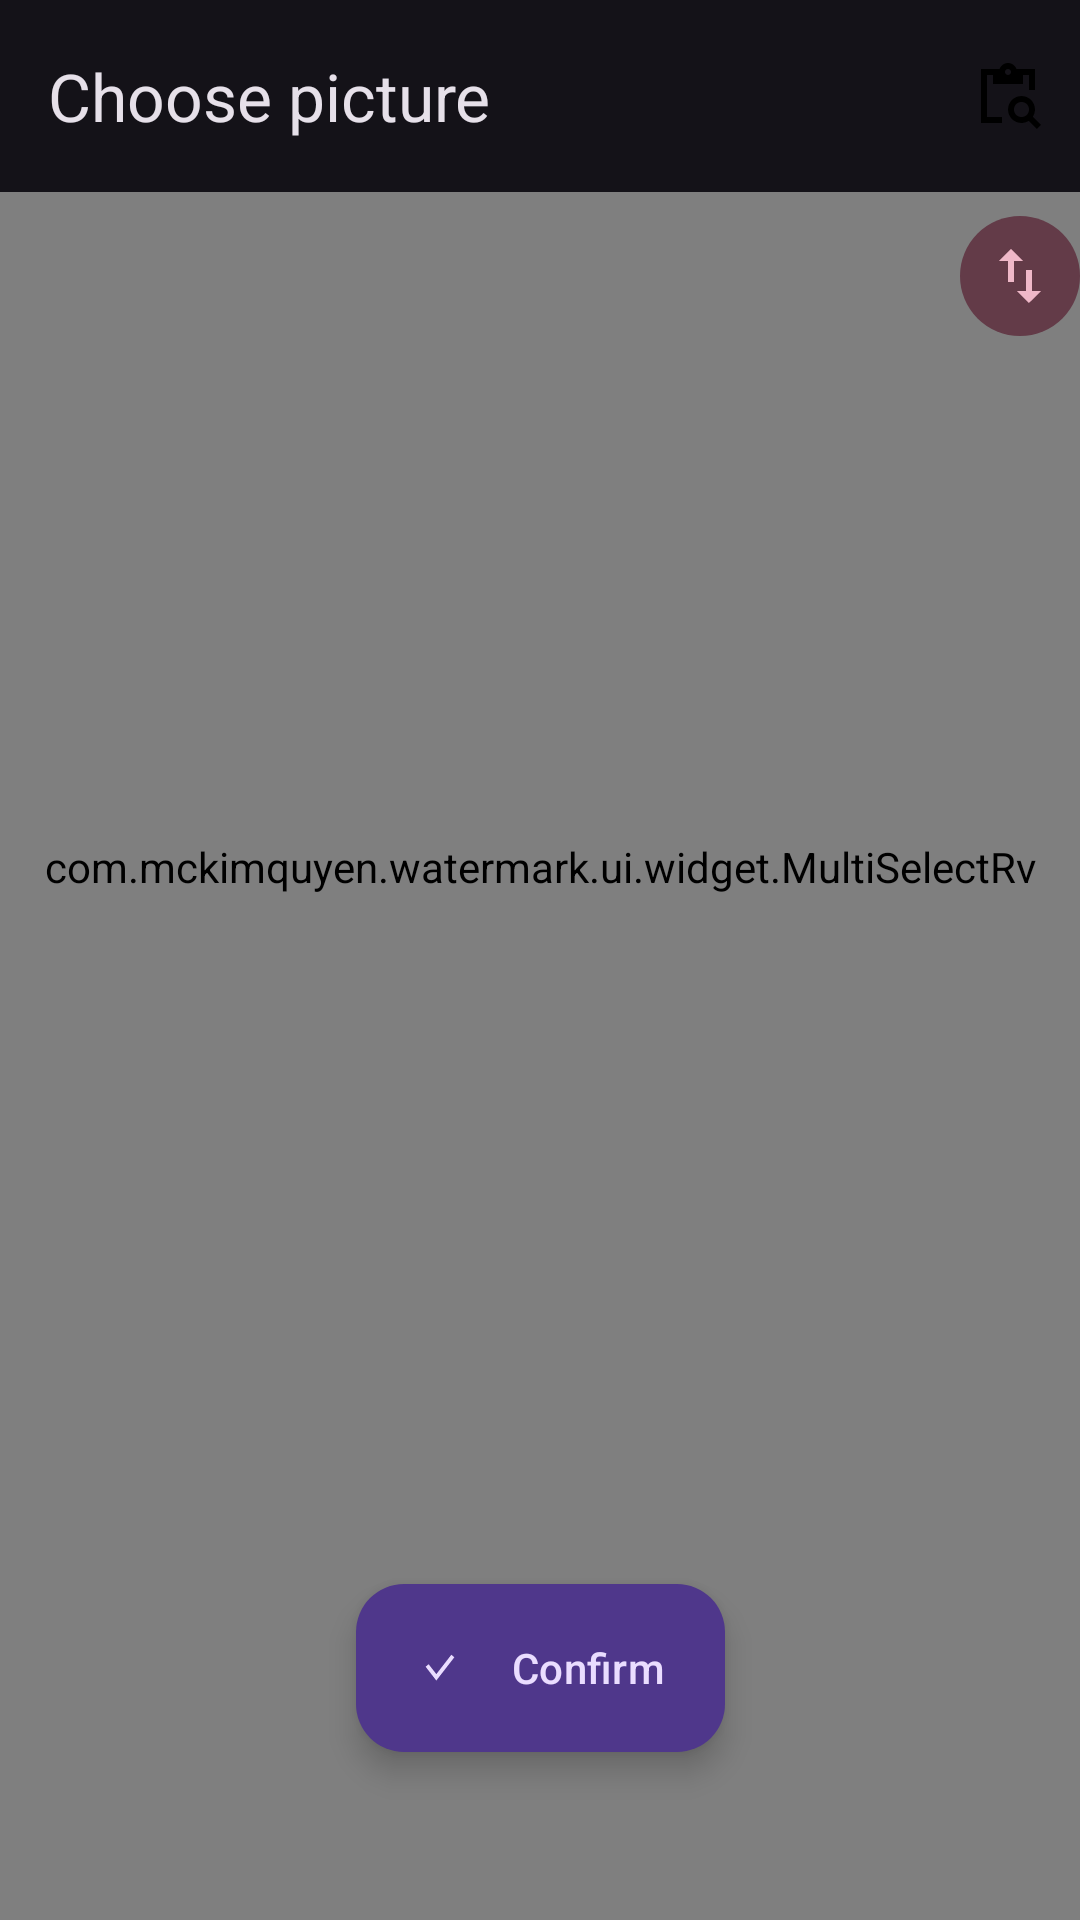

This screen was rendered from an Android layout file. Write that file and the resources it references.
<!-- AndroidManifest.xml: application theme Theme.Material3.Dark.NoActionBar -->
<!-- res/layout/fragment_gallery.xml -->
<?xml version="1.0" encoding="utf-8"?>
<androidx.constraintlayout.widget.ConstraintLayout xmlns:android="http://schemas.android.com/apk/res/android"
    xmlns:app="http://schemas.android.com/apk/res-auto"
    xmlns:tools="http://schemas.android.com/tools"
    android:id="@+id/fragment_gallery"
    android:layout_width="match_parent"
    android:layout_height="match_parent">

    <com.google.android.material.appbar.AppBarLayout
        android:id="@+id/abl"
        android:layout_width="match_parent"
        android:layout_height="wrap_content"
        app:layout_constraintEnd_toEndOf="parent"
        app:layout_constraintStart_toStartOf="parent"
        app:layout_constraintTop_toTopOf="parent">

        <com.google.android.material.appbar.MaterialToolbar
            android:id="@+id/topAppBar"
            android:layout_width="match_parent"
            android:layout_height="?attr/actionBarSize"
            app:menu="@menu/top_app_bar"
            app:navigationIcon="@drawable/ic_close_24dp"
            app:title="@string/action_pick" />

    </com.google.android.material.appbar.AppBarLayout>

    <com.mckimquyen.watermark.ui.widget.MultiSelectRv
        android:id="@+id/rv_content"
        android:layout_width="match_parent"
        android:layout_height="0dp"
        android:clipToPadding="false"
        android:paddingBottom="126dp"
        android:scrollbars="none"
        app:layout_constraintBottom_toBottomOf="parent"
        app:layout_constraintEnd_toEndOf="parent"
        app:layout_constraintStart_toStartOf="parent"
        app:layout_constraintTop_toBottomOf="@id/abl" />

    <ImageView
        android:id="@+id/iv_slider"
        android:layout_width="wrap_content"
        android:layout_height="wrap_content"
        android:layout_marginTop="8dp"
        android:layout_marginBottom="8dp"
        android:background="@drawable/bg_gallery_arrow"
        android:padding="8dp"
        android:src="@drawable/ic_gallery_scroll_bar_anchor"
        app:layout_constraintBottom_toBottomOf="parent"
        app:layout_constraintEnd_toEndOf="parent"
        app:layout_constraintTop_toBottomOf="@id/abl"
        app:layout_constraintVertical_bias="0"
        tools:ignore="ImageContrastCheck"
        tools:value="340" />


    <com.google.android.material.floatingactionbutton.ExtendedFloatingActionButton
        android:id="@+id/fab"
        android:layout_width="wrap_content"
        android:layout_height="wrap_content"
        android:layout_marginBottom="56dp"
        android:text="@string/tips_ok"
        app:icon="@drawable/ic_save_done"
        app:layout_constraintBottom_toBottomOf="parent"
        app:layout_constraintEnd_toEndOf="parent"
        app:layout_constraintStart_toStartOf="parent" />

</androidx.constraintlayout.widget.ConstraintLayout>
<!-- resources referenced by this layout -->
<resources>
  <!-- drawable bg_gallery_arrow (drawable) -->
  <?xml version="1.0" encoding="utf-8"?>
  <shape xmlns:android="http://schemas.android.com/apk/res/android"
      android:shape="oval">
  
      <solid android:color="?attr/colorTertiaryContainer" />
  
  </shape>
  <!-- drawable ic_gallery_scroll_bar_anchor (drawable) -->
  <vector xmlns:android="http://schemas.android.com/apk/res/android"
      android:width="24dp"
      android:height="24dp"
      android:tint="?attr/colorTertiary"
      android:viewportWidth="24"
      android:viewportHeight="24">
      <path
          android:fillColor="@android:color/white"
          android:pathData="M9,3L5,6.99h3L8,14h2L10,6.99h3L9,3zM16,17.01L16,10h-2v7.01h-3L15,21l4,-3.99h-3z" />
  </vector>
  <!-- drawable ic_save_done (drawable) -->
  <vector xmlns:android="http://schemas.android.com/apk/res/android"
      android:width="28dp"
      android:height="27dp"
      android:viewportWidth="28"
      android:viewportHeight="27">
      <path
          android:fillColor="#00000000"
          android:pathData="M9,12.5556L12.5714,17L19,9"
          android:strokeWidth="1.5"
          android:strokeColor="#ffffff" />
  </vector>
  <string name="action_pick">Choose picture</string>
  <string name="tips_ok">Confirm</string>
</resources>
